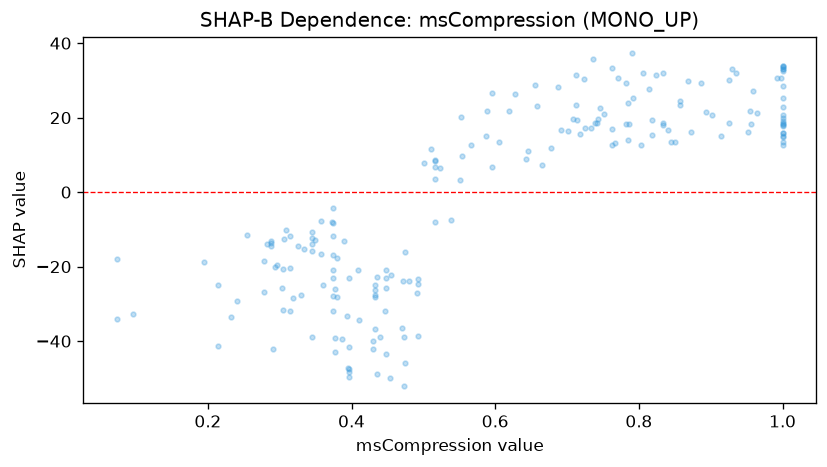

The data file committed next to this chart (first rows):
feature_value, shap_value
1.0, 19.04
0.925, 18.47
0.374, -11.77
0.232, -33.59
0.288, -14.36
0.803, 12.77
0.733, 17.21
0.743, 19.68
0.471, -23.74
1.0, 19.85
0.278, -18.62
0.374, -8.286
0.872, 16.02
0.893, 21.51
0.455, -22.32
0.436, -22.86
0.48, -23.97
0.433, -27.71
0.374, -4.347
0.742, 18.49
0.358, -16.6
1.0, 12.57
0.605, 13.57
1.0, 20.75
0.713, 23.3
0.869, 29.94
0.314, -32.05
0.373, -7.992
0.296, -19.64
0.767, 13.22
0.377, -26.13
1.0, 18.56
0.691, 16.62
0.702, 16.45
0.448, -25.85
0.818, 15.37
0.288, -13.61
0.718, 15.64
0.345, -12.34
0.397, -22.99
0.433, -24.8
0.448, -23.12
0.834, 18.56
0.433, -26.4
0.785, 13.93
0.349, -12.98
1.0, 18.24
0.725, 17.11
0.433, -28.28
0.288, -13.2
0.915, 15.05
0.073, -17.93
1.0, 17.67
0.643, 8.974
0.678, 11.87
0.763, 17.05
1.0, 15.97
0.595, 6.619
1.0, 13.5
0.493, -23.39
... 140 more rows
